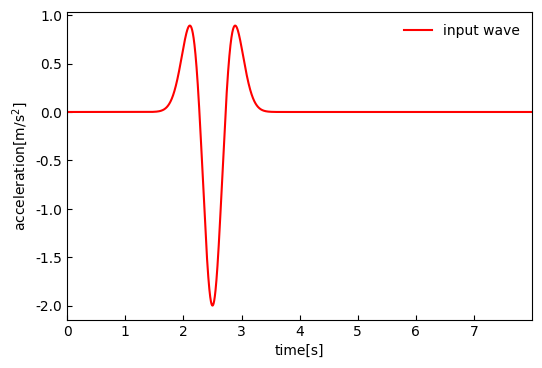

Here is the Python script that generated this plot:
import matplotlib.pyplot as plt
import matplotlib as mpl
import numpy as np


def simple_sin(tim,fp,amp):
    return amp*np.sin(2*np.pi*fp*tim)


def tapered_sin(tim,fp,taper,duration,amp):
    wave = simple_sin(tim,fp,amp)
    coeff = np.ones_like(wave)

    ind = np.where((0 <= tim) & (tim < taper))
    coeff[ind] = tim[ind]/taper

    ind = np.where((duration-taper < tim) & (tim <= duration))
    coeff[ind] = (duration-tim[ind])/taper

    ind = np.where(duration < tim)
    coeff[ind] = 0.0

    return wave*coeff


def ricker(tim,fp,tp,amp):
    t1 = ((tim-tp)*np.pi*fp)**2
    return (2*t1-1)*np.exp(-t1)*amp

mode = 2

if mode == 0:       ##housner
    wavename = "tapered_sin"
    fsamp = 5000
    duration = 30.0
    n = 0.5
    fs = 0.392      #sloshing frequency rely on mesh
    fp = n*fs
    taper = 2.0/fp      #tapered wave

    tim,dt = np.linspace(0,duration,int(fsamp*duration),endpoint=False,retstep=True)
    wave_acc = tapered_sin(tim,fp,taper,duration=80.0,amp=0.01)
    wave_vel = np.cumsum(wave_acc) * dt
    ntim = len(tim)


elif mode == 1:     ##housner v2
    wavename = "tapered_sin"
    fsamp = 4000
    duration = 60.0
    n = 0.5
    fs = 0.2669      #sloshing frequency rely on mesh
    fp = n*fs
    taper = 2.0/fp      #tapered wave

    tim,dt = np.linspace(0,duration,int(fsamp*duration),endpoint=False,retstep=True)
    wave_acc = tapered_sin(tim,fp,taper,duration=120.0,amp=0.01)
    wave_vel = np.cumsum(wave_acc) * dt
    ntim = len(tim)

elif mode == 2:
    wavename = "ricker"
    fsamp = 4000
    duration = 8.0

    tim,dt = np.linspace(0,duration,int(fsamp*duration),endpoint=False,retstep=True)
    wave_acc = ricker(tim,fp=1.0,tp=2.5,amp=2.0)
    wave_vel = np.cumsum(wave_acc) * dt
    ntim = len(tim)


# elif mode == 2:     #seisemic
#     wavefilename = "CHB008.vel"
#     wavename = "seisemic-"+wavefilename
#     fsamp = 2000
#     duration = 285
#
#     tim,dt = np.linspace(0,duration,int(fsamp*duration),endpoint=False,retstep=True)
#     wave_vel = seismic_wave("./input/"+wavefilename)
#     ntim = len(tim)


plt.rcParams['font.family'] ='Times New Roman'
plt.rcParams['xtick.direction'] = 'in'
plt.rcParams['ytick.direction'] = 'in'
fig = plt.figure(figsize=(6,4),dpi=300)
ax1 = fig.add_subplot(1,1,1,xlabel="time[s]",ylabel=r"acceleration$\mathrm{[m/s^2]}$",xmargin=0)
# ax1 = fig.add_subplot(1,1,1,xlabel="time[s]",ylabel=r"acceleration$\mathrm{[m/s^2]}$",xmargin=0,ylim=(-2.5,2.5))
# ax1.xaxis.set_major_locator(mpl.ticker.MultipleLocator(10))
# ax1.yaxis.set_major_locator(mpl.ticker.LinearLocator(5))
ax1.plot(tim,wave_acc,label="input wave",c="r",linestyle="solid")
plt.legend(edgecolor="None",facecolor="None")
fig.savefig("inputwave.png",bbox_inches="tight",pad_inches=0.05)
# plt.show()
